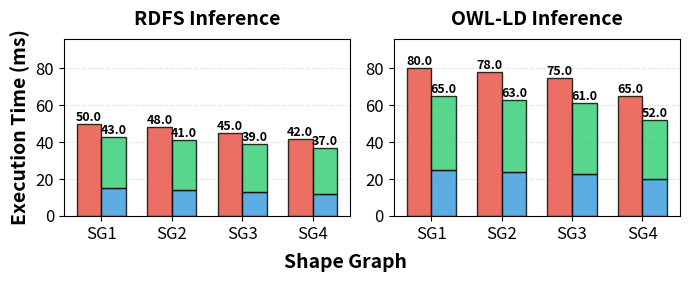

Write Python code to recreate this figure. (Note: this script raises an exception after producing the figure.)
"""
Plot runtime comparison with stacked bars: Baseline vs Our Approach (Entailment + Validation)

This script creates a visualization showing:
- Baseline: Single bar for direct validation time
- Our Approach: Stacked bar showing entailment time + validation time

The stacked bar clearly shows the time breakdown of our approach.
"""

import matplotlib.pyplot as plt
import numpy as np
import json
import os

# Plot configuration
PANEL_WIDTH = 3.5
PANEL_HEIGHT = 2.6
AXIS_LABEL_SIZE = 14
TICK_LABEL_SIZE = 12
LEGEND_SIZE = 11

# Try to load from JSON file first, fall back to hardcoded data
json_path = 'Outputs/runtime_comparison/runtime_results.json'
if os.path.exists(json_path):
    with open(json_path, 'r') as f:
        data = json.load(f)
    datasets = data['datasets']
    rdfs_baseline = data['results']['rdfs']['baseline_time']
    rdfs_entailment = data['results']['rdfs']['entailment_time']
    rdfs_validation = data['results']['rdfs']['entailed_validation_time']
    owl_baseline = data['results']['owl-ld']['baseline_time']
    owl_entailment = data['results']['owl-ld']['entailment_time']
    owl_validation = data['results']['owl-ld']['entailed_validation_time']
    print(f"Loaded data from: {json_path}")
else:
    print(f"JSON file not found: {json_path}")
    print("Using placeholder data. Run the experiment first!")
    # Placeholder data (will be replaced after running experiment)
    datasets = ['SG1', 'SG2', 'SG3', 'SG4']
    
    # RDFS inference results (in seconds)
    rdfs_baseline = [0.0500, 0.0480, 0.0450, 0.0420]
    rdfs_entailment = [0.0150, 0.0140, 0.0130, 0.0120]
    rdfs_validation = [0.0280, 0.0270, 0.0260, 0.0250]
    
    # OWL-LD inference results (in seconds)
    owl_baseline = [0.0800, 0.0780, 0.0750, 0.0650]
    owl_entailment = [0.0250, 0.0240, 0.0230, 0.0200]
    owl_validation = [0.0400, 0.0390, 0.0380, 0.0320]

# Convert to numpy arrays and convert seconds to milliseconds
rdfs_baseline = np.array(rdfs_baseline) * 1000
rdfs_entailment = np.array(rdfs_entailment) * 1000
rdfs_validation = np.array(rdfs_validation) * 1000
owl_baseline = np.array(owl_baseline) * 1000
owl_entailment = np.array(owl_entailment) * 1000
owl_validation = np.array(owl_validation) * 1000

# Calculate y-axis limits
all_values = np.concatenate([
    rdfs_baseline,
    rdfs_entailment + rdfs_validation,
    owl_baseline,
    owl_entailment + owl_validation
])
y_max = max(all_values) * 1.20  # Add 20% margin for labels

# Create figure with two subplots
fig, (ax1, ax2) = plt.subplots(1, 2, figsize=(PANEL_WIDTH * 2, PANEL_HEIGHT))

# Bar width and positions
x = np.arange(len(datasets))
width = 0.35

# Colors
COLOR_BASELINE = '#e74c3c'  # Red for baseline
COLOR_ENTAILMENT = '#3498db'  # Blue for entailment
COLOR_VALIDATION = '#2ecc71'  # Green for validation

# ========== Plot 1: RDFS comparison ==========
# Baseline bars (simple)
bars1_baseline = ax1.bar(x - width/2, rdfs_baseline, width, 
                         label='Baseline', 
                         color=COLOR_BASELINE, alpha=0.8, edgecolor='black')

# Our approach bars (stacked)
bars1_entailment = ax1.bar(x + width/2, rdfs_entailment, width, 
                           label='Entailment', 
                           color=COLOR_ENTAILMENT, alpha=0.8, edgecolor='black')
bars1_validation = ax1.bar(x + width/2, rdfs_validation, width, 
                          bottom=rdfs_entailment,
                          label='Validation', 
                          color=COLOR_VALIDATION, alpha=0.8, edgecolor='black')

ax1.set_title('RDFS Inference', fontsize=AXIS_LABEL_SIZE, fontweight='bold', pad=10)
ax1.set_ylabel('Execution Time (ms)', fontsize=AXIS_LABEL_SIZE, fontweight='bold')
ax1.set_xticks(x)
ax1.set_xticklabels(datasets, fontsize=TICK_LABEL_SIZE)
ax1.tick_params(axis='y', labelsize=TICK_LABEL_SIZE)
ax1.set_ylim(0, y_max)
ax1.grid(axis='y', alpha=0.3, linestyle='--')
ax1.set_axisbelow(True)

# Add value labels on baseline bars
for bar in bars1_baseline:
    height = bar.get_height()
    if height > 0:
        ax1.text(bar.get_x() + bar.get_width()/2., height,
                f'{height:.1f}',
                ha='center', va='bottom', fontsize=9, fontweight='bold')

# Add total time labels on stacked bars (at top)
rdfs_total = rdfs_entailment + rdfs_validation
for i, (bar, total) in enumerate(zip(bars1_validation, rdfs_total)):
    if total > 0:
        ax1.text(bar.get_x() + bar.get_width()/2., total,
                f'{total:.1f}',
                ha='center', va='bottom', fontsize=9, fontweight='bold')

# ========== Plot 2: OWL-LD comparison ==========
# Baseline bars (simple)
bars2_baseline = ax2.bar(x - width/2, owl_baseline, width, 
                         label='Baseline', 
                         color=COLOR_BASELINE, alpha=0.8, edgecolor='black')

# Our approach bars (stacked)
bars2_entailment = ax2.bar(x + width/2, owl_entailment, width, 
                           label='Entailment', 
                           color=COLOR_ENTAILMENT, alpha=0.8, edgecolor='black')
bars2_validation = ax2.bar(x + width/2, owl_validation, width, 
                          bottom=owl_entailment,
                          label='Validation', 
                          color=COLOR_VALIDATION, alpha=0.8, edgecolor='black')

ax2.set_title('OWL-LD Inference', fontsize=AXIS_LABEL_SIZE, fontweight='bold', pad=10)
ax2.set_xticks(x)
ax2.set_xticklabels(datasets, fontsize=TICK_LABEL_SIZE)
ax2.tick_params(axis='y', labelsize=TICK_LABEL_SIZE)
ax2.set_ylim(0, y_max)
ax2.grid(axis='y', alpha=0.3, linestyle='--')
ax2.set_axisbelow(True)

# Add value labels on baseline bars
for bar in bars2_baseline:
    height = bar.get_height()
    if height > 0:
        ax2.text(bar.get_x() + bar.get_width()/2., height,
                f'{height:.1f}',
                ha='center', va='bottom', fontsize=9, fontweight='bold')

# Add total time labels on stacked bars (at top)
owl_total = owl_entailment + owl_validation
for i, (bar, total) in enumerate(zip(bars2_validation, owl_total)):
    if total > 0:
        ax2.text(bar.get_x() + bar.get_width()/2., total,
                f'{total:.1f}',
                ha='center', va='bottom', fontsize=9, fontweight='bold')

# Add shared xlabel centered between panels
fig.text(0.5, -0.05, 'Shape Graph', ha='center', fontsize=AXIS_LABEL_SIZE, fontweight='bold')

plt.tight_layout()
plt.subplots_adjust(bottom=0.15)  # Make room for shared xlabel

# Save the figure
output_path = 'Outputs/runtime_comparison.pdf'
plt.savefig(output_path, format='pdf', bbox_inches='tight')
print(f"Plot saved to: {output_path}")

# Create separate legend figure (horizontal)
fig_legend, ax_legend = plt.subplots(figsize=(4.5, 0.4))
ax_legend.axis('off')

# Get handles and labels from one of the plots
# Baseline is standard validation, Entailment is our approach, Validation is standard SHACL validation
handles = [bars1_baseline, bars1_entailment, bars1_validation]
labels = ['Baseline (Validation Only)', 'Shape Entailment (Our Approach)', 'Validation']

# Create horizontal legend
legend = ax_legend.legend(handles, labels, 
                         loc='center', 
                         ncol=3, 
                         fontsize=LEGEND_SIZE,
                         frameon=False)

# Save legend separately
legend_path = 'Outputs/runtime_comparison_legend.pdf'
plt.savefig(legend_path, format='pdf', bbox_inches='tight')
print(f"Legend saved to: {legend_path}")

# Print summary statistics
print("\n" + "=" * 80)
print("Performance Summary:")
print("=" * 80)

print("\nRDFS Inference:")
for i, ds in enumerate(datasets):
    baseline = rdfs_baseline[i]
    total = rdfs_entailment[i] + rdfs_validation[i]
    speedup = baseline / total if total > 0 else float('inf')
    diff_pct = ((baseline - total) / baseline * 100) if baseline > 0 else 0
    print(f"  {ds}: Baseline={baseline:.2f}ms, Our Approach={total:.2f}ms, "
          f"Speedup={speedup:.2f}x, Diff={diff_pct:+.1f}%")

print("\nOWL-LD Inference:")
for i, ds in enumerate(datasets):
    baseline = owl_baseline[i]
    total = owl_entailment[i] + owl_validation[i]
    speedup = baseline / total if total > 0 else float('inf')
    diff_pct = ((baseline - total) / baseline * 100) if baseline > 0 else 0
    print(f"  {ds}: Baseline={baseline:.2f}ms, Our Approach={total:.2f}ms, "
          f"Speedup={speedup:.2f}x, Diff={diff_pct:+.1f}%")

plt.show()
